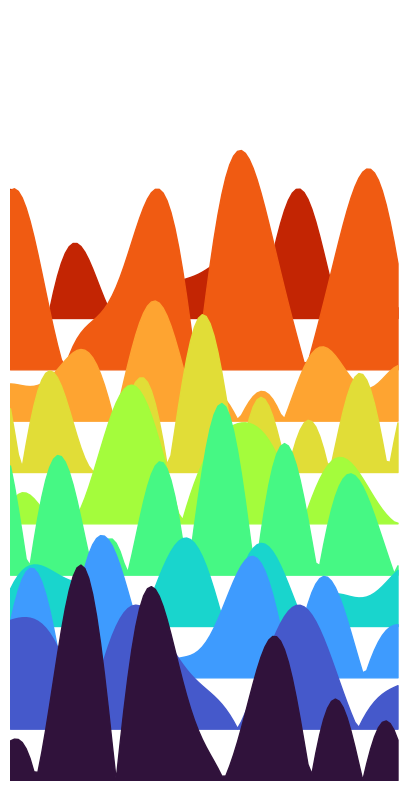

Write the Python code that produced this figure.
%matplotlib inline
import matplotlib.pyplot as plt
import matplotlib.cm as cm
import numpy as np

#create a figure
f = plt.figure(figsize=(5,10))

#get the turbo color map
cmap_turbo = cm.get_cmap('turbo')

#add a single subplot to the figure with empty
#x and y ticklabels and no axes shown
ax = f.add_subplot(111, xticks=[], yticks=[])
ax.set_axis_off()

#set the limits to x and y axes
ax.set_xlim([0, 2*np.pi])
ax.set_ylim([0, 15.])

#create an x arrange [0, 2π]
x = np.linspace(0, 2*np.pi, 100)

#set the number of mountain ranges
nmr = 10
#set the number of peaks in each range
npeak = 10

#loop over mountain ranges
for i in range(nmr):
    #set color of this mtn range by providing a number [0,1]
    mr_color = cmap_turbo(float(i)/float(npeak))

    #create a randomized set of frequencies
    freq = 3.0*np.random.rand(npeak) + 1.0

    #create a randomized set of phase shifts
    phi = 2.0*np.pi*np.random.rand(npeak)

    #create a randomized amplitude
    amp = 1.*np.random.rand(npeak) + 0.1

    #set a y offset, so each range is offset along y direction
    yoff = 1.*float(i)

    #create the mountain range
    y = np.zeros_like(x)

    #for every peak
    for j in range(npeak):
        #add this peak as a sine curve with a random
        #amplitude, frequency, and phase
        y += amp[j]*np.sin(freq[j]*x + phi[j])
    
    #take the absolute value of the sin curve and add the offset
    y = np.fabs(y) + yoff
    
    #plot random mountain range
    plt.fill_between(x, y, yoff, zorder=nmr-i, color=mr_color, cmap='turbo')

#save the figure
plt.savefig('mountain-range.png', bbox_inches='tight', pad_inches=0, dpi=600)

